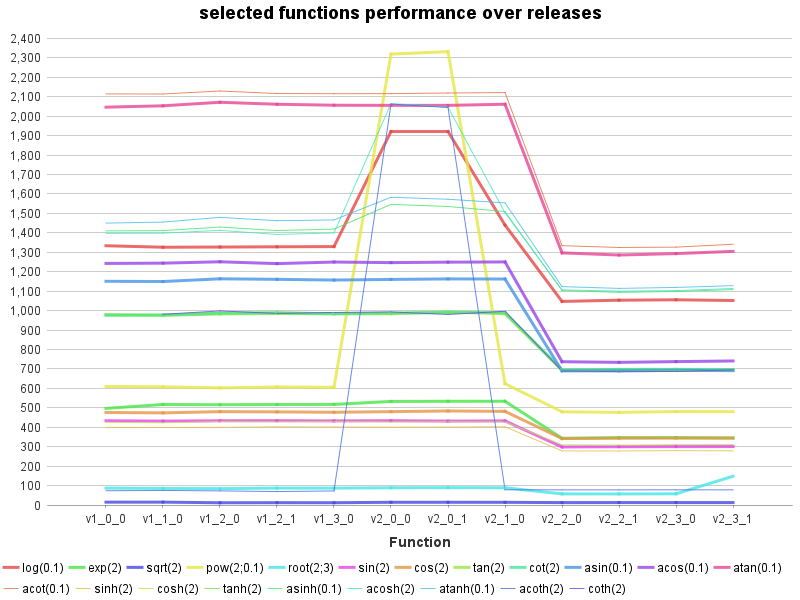

Source data for this figure (header and first rows):
Function, log(0.1), exp(2), sqrt(2), pow(2;0.1), root(2;3), sin(2), cos(2), tan(2), cot(2), asin(0.1), acos(0.1), atan(0.1), acot(0.1), sinh(2), cosh(2), tanh(2), asinh(0.1), acosh(2), atanh(0.1), acoth(2), coth(2)
v1_0_0, 1334, 497.0, 14.6, 609.6, 87.0, 433.5, 475.9, 979.7, 976.1, 1151, 1243, 2047, 2115, 399.4, 425.3, 977.0, 1410, 1398, 1450, 73.4, 
v1_1_0, 1326, 517.0, 14.7, 608.0, 85.2, 431.6, 473.9, 975.8, 977.4, 1150, 1244, 2054, 2114, 398.8, 422.7, 978.9, 1412, 1398, 1455, 74.9, 981.2
v1_2_0, 1327, 516.0, 11.5, 602.7, 84.2, 433.3, 480.2, 982.7, 986.5, 1164, 1251, 2072, 2130, 399.6, 429.5, 991.5, 1430, 1413, 1480, 72.6, 998.4
v1_2_1, 1328, 517.0, 11.9, 607.1, 86.9, 433.7, 479.0, 985.3, 988.6, 1161, 1242, 2062, 2117, 402.1, 428.3, 992.8, 1412, 1392, 1462, 69.2, 985.5
v1_3_0, 1329, 517.4, 11.7, 605.6, 86.9, 432.7, 477.1, 983.6, 983.8, 1157, 1250, 2057, 2116, 401.3, 429.8, 988.6, 1419, 1400, 1466, 72.4, 990.5
v2_0_0, 1921, 532.8, 13.9, 2320, 88.6, 433.7, 480.2, 983.9, 987.6, 1160, 1247, 2056, 2116, 400.2, 427.6, 984.5, 1546, 2065, 1583, 2062, 993.2
v2_0_1, 1921, 533.5, 14.0, 2332, 89.1, 431.7, 483.7, 993.8, 989.9, 1163, 1249, 2056, 2119, 401.1, 428.7, 988.5, 1536, 2046, 1573, 2045, 980.2
v2_1_0, 1440, 533.7, 13.8, 624.0, 88.6, 432.6, 481.6, 983.9, 989.6, 1162, 1250, 2062, 2122, 402.4, 428.2, 989.8, 1509, 1504, 1554, 78.3, 996.5
v2_2_0, 1047, 343.3, 12.3, 479.5, 57.1, 298.5, 341.7, 693.8, 695.1, 689.9, 737.1, 1297, 1334, 278.3, 310.5, 692.6, 1104, 1107, 1123, 77.9, 690.2
v2_2_1, 1054, 346.5, 12.5, 476.5, 56.9, 299.8, 343.7, 696.5, 697.5, 690.2, 733.8, 1286, 1325, 278.0, 308.6, 687.1, 1094, 1100, 1114, 77.8, 685.9
v2_3_0, 1056, 346.7, 12.4, 480.7, 57.6, 300.4, 344.1, 697.2, 697.8, 692.6, 737.6, 1293, 1326, 279.7, 310.8, 690.5, 1098, 1103, 1119, 78.1, 686.9
v2_3_1, 1052, 345.0, 12.4, 480.1, 147.9, 300.7, 344.0, 695.5, 697.2, 691.1, 741.0, 1305, 1341, 278.7, 311.2, 694.6, 1108, 1114, 1128, 78.0, 695.0
